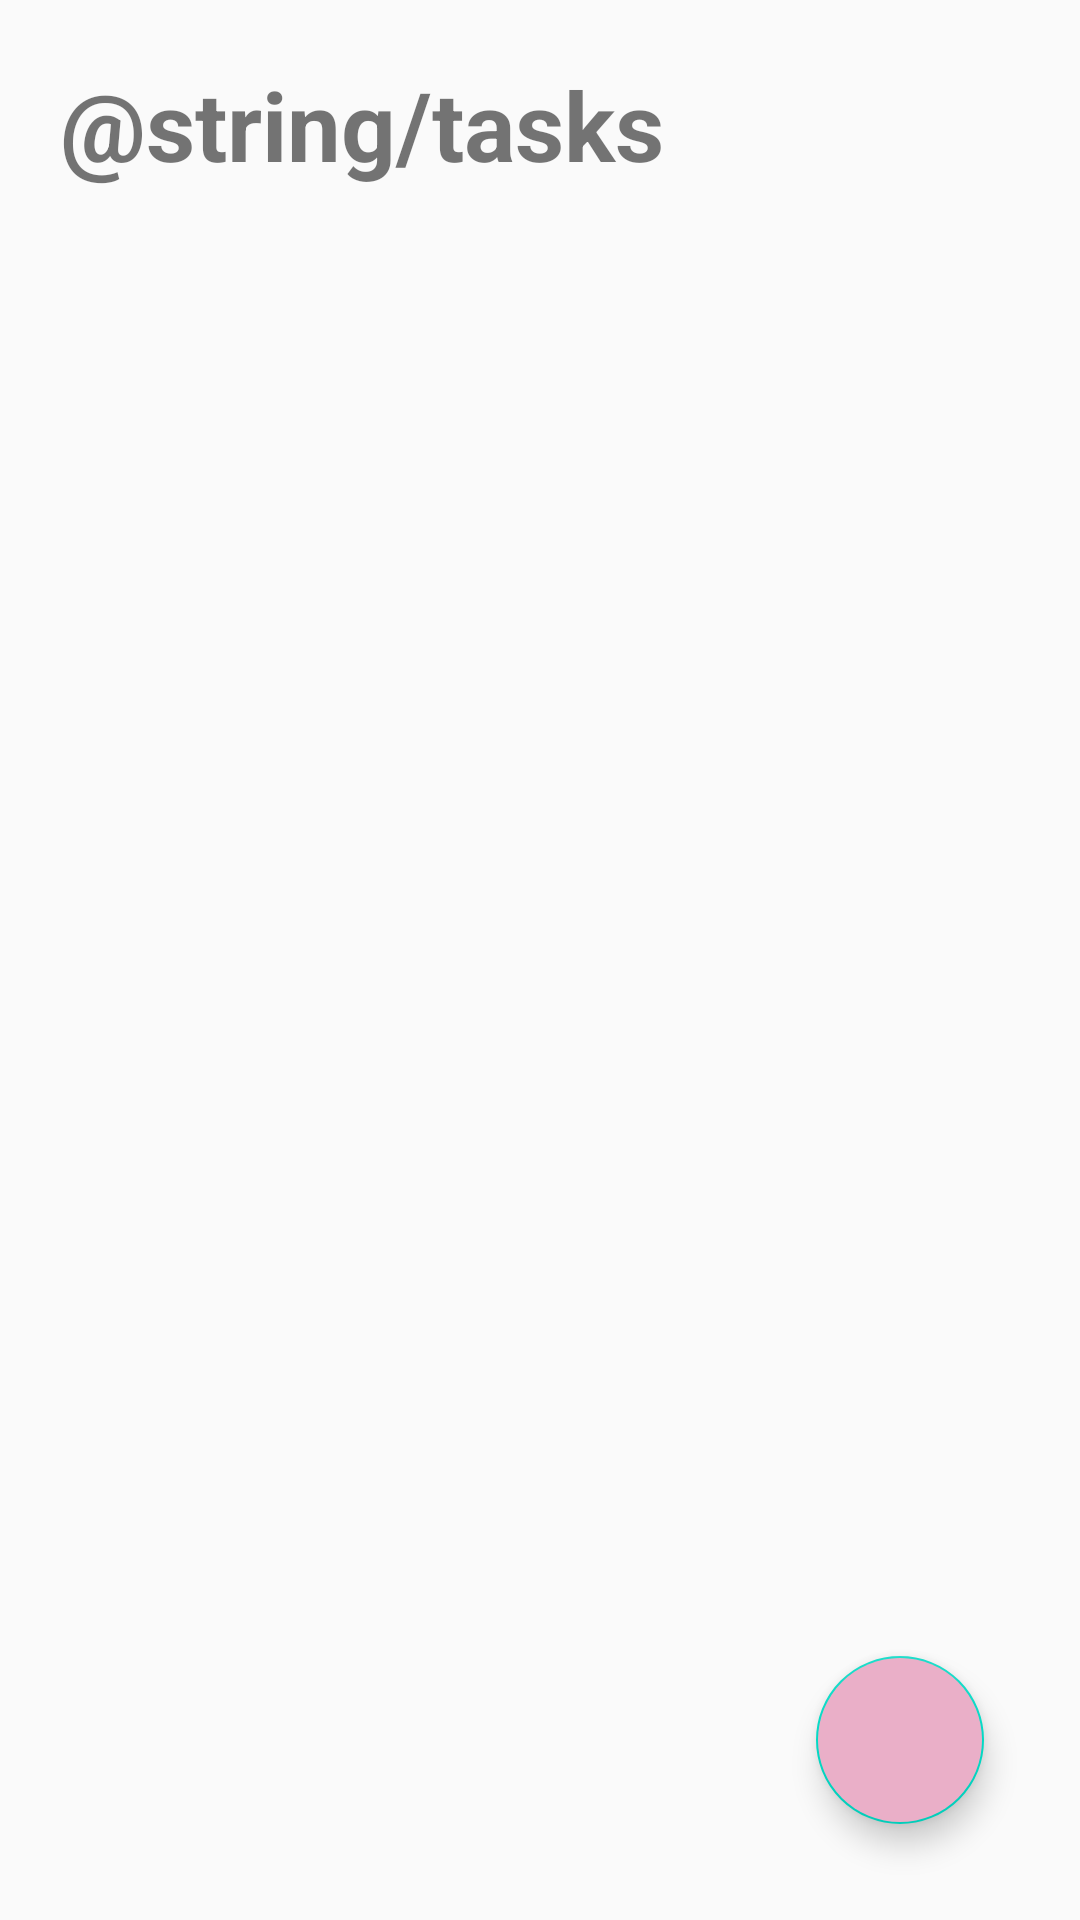

Android layout source for this screen:
<!-- AndroidManifest.xml: application theme AppTheme -->
<!-- res/layout/activity_main.xml -->
<?xml version="1.0" encoding="utf-8"?>
<RelativeLayout
    xmlns:android="http://schemas.android.com/apk/res/android"
    xmlns:app="http://schemas.android.com/apk/res-auto"
    xmlns:tools="http://schemas.android.com/tools"
    android:layout_width="match_parent"
    android:layout_height="match_parent"
    tools:context=".MainActivity">

    <TextView
        android:id="@+id/textViewTasks"
        android:layout_width="wrap_content"
        android:layout_height="wrap_content"
        android:text="@string/tasks"
        android:layout_marginTop="20dp"
        android:layout_marginLeft="20dp"
        android:textSize="32sp"
        android:textStyle="bold"/>

    <androidx.recyclerview.widget.RecyclerView
        android:id="@+id/recyclerViewTasks"
        android:layout_width="match_parent"
        android:layout_height="match_parent"
        android:layout_marginTop="20dp"
        android:layout_below="@+id/textViewTasks"
        android:nestedScrollingEnabled="true"
        app:layoutManager="androidx.recyclerview.widget.LinearLayoutManager"/>

    <com.google.android.material.floatingactionbutton.FloatingActionButton
        android:id="@+id/floatBtnAddTask"
        android:layout_width="wrap_content"
        android:layout_height="wrap_content"
        android:layout_alignParentBottom="true"
        android:layout_alignParentEnd="true"
        app:fabSize="normal"
        android:backgroundTint="@color/mainColor"
        android:layout_margin="32dp"
        android:src="@drawable/ic_action_add"/>


</RelativeLayout>
<!-- resources referenced by this layout -->
<resources>
  <color name="mainColor">#eaafc8</color>
  <style name="AppTheme" parent="Theme.AppCompat.Light.NoActionBar">
          
          <item name="colorPrimary">@color/colorPrimary</item>
          <item name="colorPrimaryDark">@color/colorPrimaryDark</item>
          <item name="colorAccent">@color/colorAccent</item>
      </style>
  <color name="colorPrimary">#654ea3</color>
  <color name="colorPrimaryDark">#A770EF</color>
  <color name="colorAccent">#03DAC5</color>
</resources>
